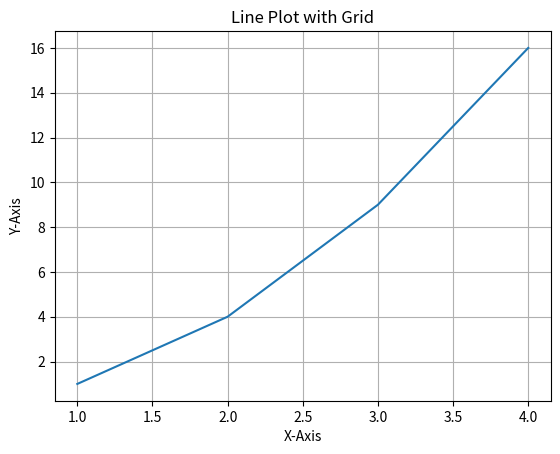

Source code (Python):
import matplotlib.pyplot as plt
x = [1, 2, 3, 4]
y = [1, 4, 9, 16]
plt.plot(x, y)
plt.grid(True)
plt.xlabel("X-Axis")
plt.ylabel("Y-Axis")
plt.title("Line Plot with Grid")
plt.show()

